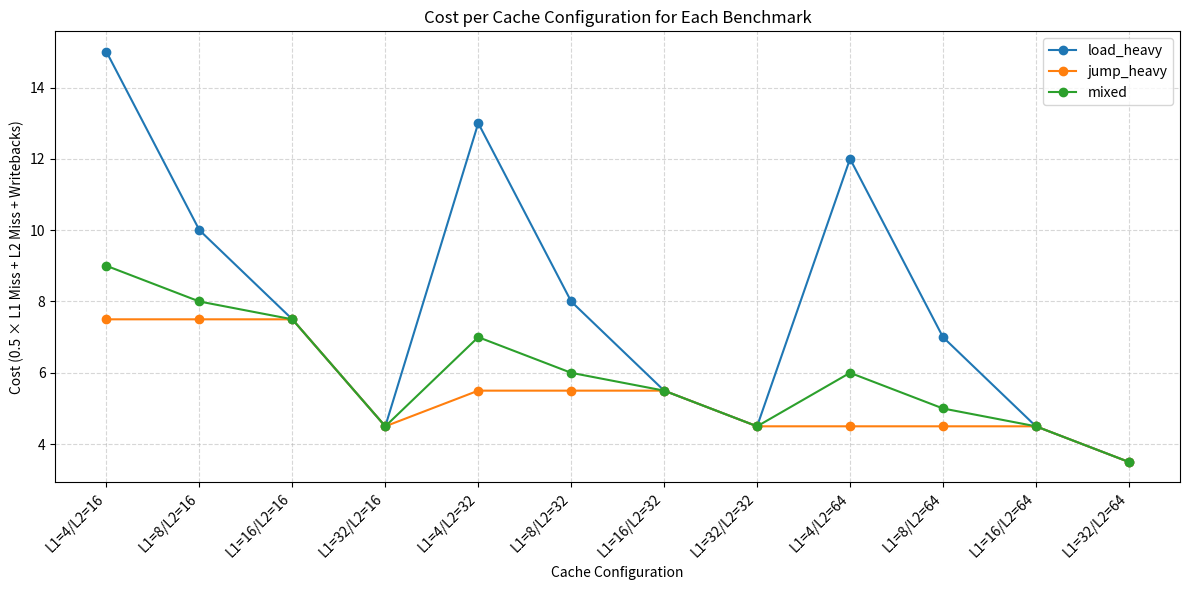

Recreate this plot in Python.
import matplotlib.pyplot as plt
import pandas as pd

# Define your cache configurations
configs = [(4, 16), (8, 16), (16, 16), (32, 16),
           (4, 32), (8, 32), (16, 32), (32, 32),
           (4, 64), (8, 64), (16, 64), (32, 64)]

# Define your benchmark names
benchmarks = ["load_heavy", "jump_heavy", "mixed"]

# Each row is a (L1, L2) config; each column is a benchmark's cost
cost_matrix = [
    [15.0, 7.5, 9.0],
    [10.0, 7.5, 8.0],
    [7.5, 7.5, 7.5],
    [4.5, 4.5, 4.5],
    [13.0, 5.5, 7.0],
    [8.0, 5.5, 6.0],
    [5.5, 5.5, 5.5],
    [4.5, 4.5, 4.5],
    [12.0, 4.5, 6.0],
    [7.0, 4.5, 5.0],
    [4.5, 4.5, 4.5],
    [3.5, 3.5, 3.5],
]

df = pd.DataFrame(cost_matrix, columns=benchmarks,
                  index=[f"L1={l1}/L2={l2}" for l1, l2 in configs])

# Plotting the graph
plt.figure(figsize=(12, 6))
for benchmark in benchmarks:
    plt.plot(df.index, df[benchmark], marker='o', label=benchmark)

plt.xticks(rotation=45, ha='right')
plt.title("Cost per Cache Configuration for Each Benchmark")
plt.ylabel("Cost (0.5 × L1 Miss + L2 Miss + Writebacks)")
plt.xlabel("Cache Configuration")
plt.legend()
plt.grid(True, linestyle='--', alpha=0.5)
plt.tight_layout()

# Save and show
plt.savefig("full_cost_comparison.png")
plt.show()

